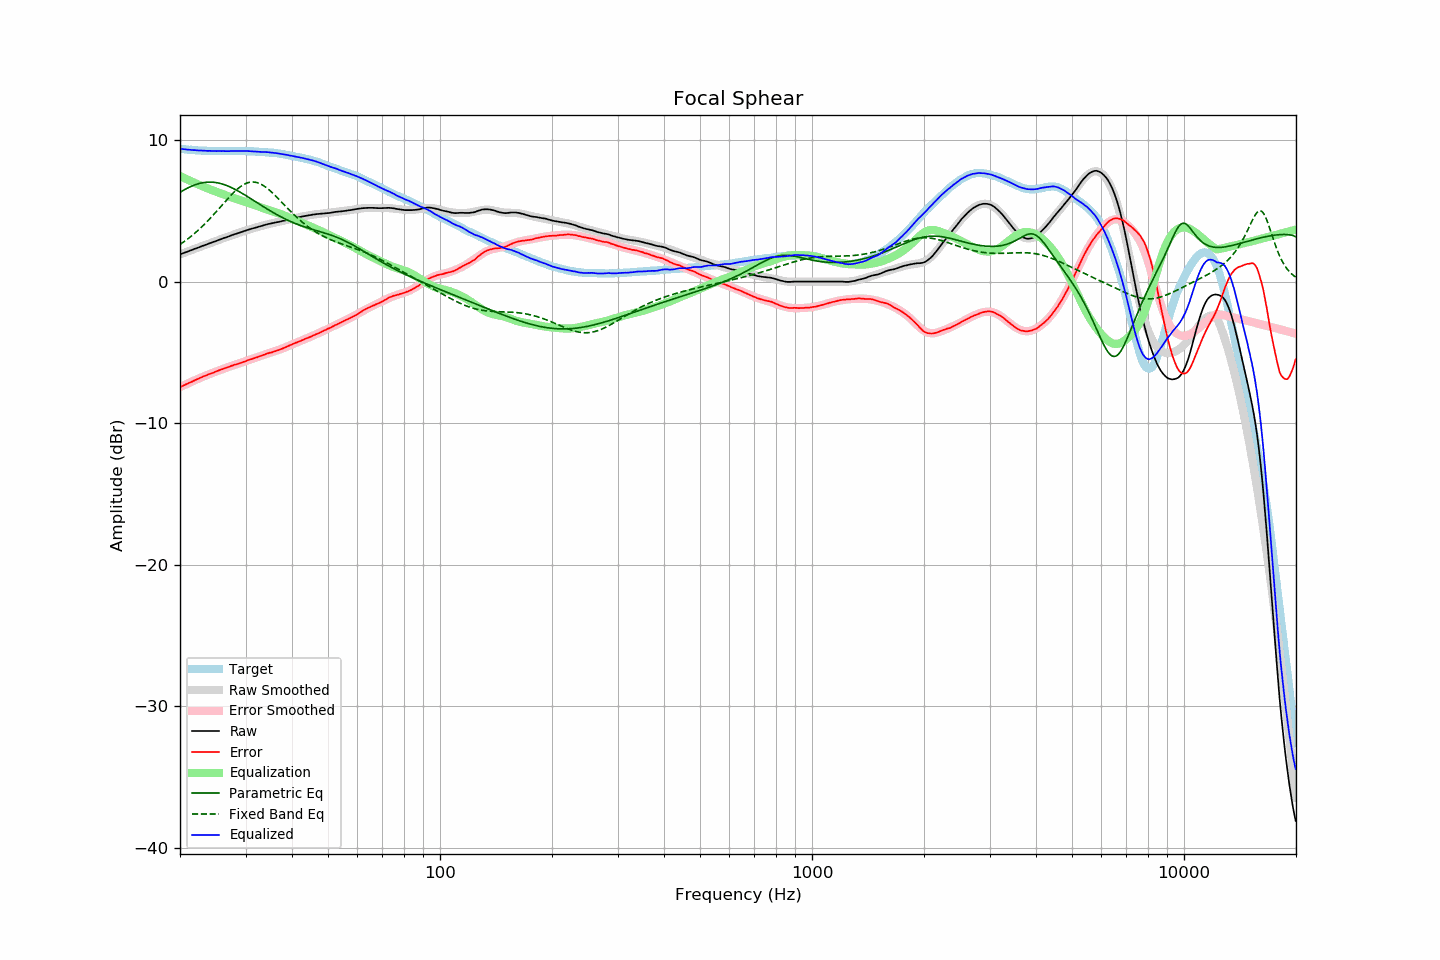

Data behind this chart, as committed beside it:
frequency, raw, error, smoothed, error_smoothed, equalization, parametric_eq, fixed_band_eq, equalized_raw, equalized_smoothed, target
20.00, 1.92, -7.46, 1.92, -7.46, 7.46, 6.31, 2.63, 9.38, 9.38, 9.38
20.20, 1.96, -7.41, 1.96, -7.41, 7.41, 6.38, 2.70, 9.37, 9.37, 9.37
20.40, 2.01, -7.35, 2.01, -7.35, 7.35, 6.44, 2.78, 9.36, 9.36, 9.36
20.61, 2.05, -7.30, 2.05, -7.30, 7.30, 6.51, 2.86, 9.34, 9.34, 9.35
20.81, 2.09, -7.24, 2.09, -7.24, 7.24, 6.57, 2.94, 9.33, 9.33, 9.33
21.02, 2.13, -7.19, 2.14, -7.19, 7.19, 6.63, 3.03, 9.32, 9.32, 9.32
21.23, 2.18, -7.13, 2.18, -7.13, 7.13, 6.68, 3.12, 9.31, 9.31, 9.31
21.44, 2.22, -7.10, 2.22, -7.08, 7.08, 6.73, 3.21, 9.30, 9.30, 9.32
21.66, 2.26, -7.04, 2.26, -7.03, 7.03, 6.78, 3.30, 9.29, 9.29, 9.30
21.87, 2.31, -6.99, 2.31, -6.98, 6.98, 6.82, 3.40, 9.29, 9.29, 9.30
22.09, 2.35, -6.93, 2.35, -6.93, 6.93, 6.86, 3.50, 9.28, 9.28, 9.28
22.31, 2.39, -6.88, 2.39, -6.88, 6.88, 6.90, 3.60, 9.27, 9.27, 9.27
22.54, 2.43, -6.83, 2.43, -6.83, 6.83, 6.93, 3.70, 9.26, 9.26, 9.26
22.76, 2.48, -6.78, 2.48, -6.78, 6.78, 6.96, 3.81, 9.26, 9.26, 9.26
22.99, 2.52, -6.73, 2.52, -6.73, 6.73, 6.98, 3.91, 9.25, 9.25, 9.25
23.22, 2.56, -6.68, 2.56, -6.69, 6.69, 7.00, 4.03, 9.25, 9.25, 9.24
23.45, 2.60, -6.65, 2.60, -6.64, 6.64, 7.02, 4.14, 9.24, 9.24, 9.25
23.69, 2.64, -6.60, 2.64, -6.59, 6.59, 7.03, 4.26, 9.23, 9.24, 9.24
23.92, 2.69, -6.54, 2.69, -6.55, 6.55, 7.03, 4.37, 9.24, 9.23, 9.23
24.16, 2.73, -6.51, 2.73, -6.50, 6.50, 7.03, 4.50, 9.23, 9.23, 9.24
24.40, 2.77, -6.47, 2.77, -6.46, 6.46, 7.03, 4.62, 9.23, 9.23, 9.24
24.65, 2.81, -6.42, 2.81, -6.41, 6.41, 7.02, 4.74, 9.22, 9.23, 9.23
24.89, 2.85, -6.38, 2.85, -6.37, 6.37, 7.00, 4.87, 9.22, 9.22, 9.23
25.14, 2.89, -6.33, 2.89, -6.33, 6.33, 6.98, 5.00, 9.22, 9.22, 9.22
25.39, 2.94, -6.28, 2.94, -6.28, 6.28, 6.96, 5.12, 9.23, 9.22, 9.22
25.65, 2.98, -6.24, 2.98, -6.24, 6.24, 6.94, 5.25, 9.22, 9.22, 9.22
25.91, 3.02, -6.20, 3.02, -6.20, 6.20, 6.90, 5.38, 9.22, 9.22, 9.22
26.16, 3.07, -6.16, 3.06, -6.16, 6.16, 6.87, 5.51, 9.23, 9.22, 9.23
26.43, 3.10, -6.12, 3.10, -6.12, 6.12, 6.83, 5.64, 9.22, 9.22, 9.22
26.69, 3.14, -6.08, 3.14, -6.08, 6.08, 6.79, 5.77, 9.22, 9.22, 9.22
26.96, 3.18, -6.04, 3.18, -6.04, 6.04, 6.74, 5.89, 9.21, 9.22, 9.22
27.23, 3.22, -6.00, 3.22, -6.00, 6.00, 6.69, 6.02, 9.22, 9.22, 9.22
27.50, 3.27, -5.95, 3.27, -5.96, 5.96, 6.64, 6.14, 9.23, 9.22, 9.22
27.77, 3.31, -5.92, 3.30, -5.92, 5.92, 6.59, 6.25, 9.23, 9.23, 9.23
28.05, 3.35, -5.87, 3.34, -5.88, 5.88, 6.53, 6.36, 9.23, 9.23, 9.22
28.33, 3.38, -5.85, 3.38, -5.84, 5.84, 6.47, 6.47, 9.22, 9.23, 9.23
28.62, 3.42, -5.81, 3.42, -5.81, 5.81, 6.41, 6.57, 9.23, 9.23, 9.23
28.90, 3.46, -5.78, 3.46, -5.77, 5.77, 6.35, 6.66, 9.23, 9.23, 9.24
29.19, 3.50, -5.74, 3.50, -5.73, 5.73, 6.28, 6.74, 9.23, 9.23, 9.24
29.48, 3.53, -5.70, 3.54, -5.69, 5.69, 6.21, 6.81, 9.22, 9.23, 9.23
29.78, 3.57, -5.66, 3.57, -5.65, 5.65, 6.15, 6.88, 9.22, 9.22, 9.23
30.08, 3.61, -5.62, 3.61, -5.61, 5.61, 6.08, 6.93, 9.22, 9.22, 9.23
30.38, 3.65, -5.56, 3.64, -5.57, 5.57, 6.01, 6.98, 9.22, 9.22, 9.21
30.68, 3.68, -5.53, 3.68, -5.54, 5.54, 5.93, 7.01, 9.22, 9.21, 9.21
30.99, 3.72, -5.49, 3.71, -5.50, 5.50, 5.86, 7.03, 9.21, 9.21, 9.21
31.30, 3.75, -5.46, 3.75, -5.46, 5.46, 5.79, 7.04, 9.20, 9.20, 9.21
31.61, 3.78, -5.42, 3.78, -5.41, 5.41, 5.72, 7.03, 9.19, 9.19, 9.20
31.93, 3.81, -5.37, 3.82, -5.37, 5.37, 5.65, 7.02, 9.18, 9.19, 9.18
32.24, 3.84, -5.35, 3.85, -5.33, 5.33, 5.57, 6.99, 9.17, 9.18, 9.19
32.57, 3.88, -5.29, 3.88, -5.29, 5.29, 5.50, 6.95, 9.17, 9.17, 9.17
32.89, 3.91, -5.26, 3.91, -5.25, 5.25, 5.43, 6.90, 9.16, 9.17, 9.17
33.22, 3.94, -5.22, 3.95, -5.22, 5.22, 5.36, 6.84, 9.16, 9.16, 9.16
33.55, 3.98, -5.18, 3.98, -5.18, 5.18, 5.28, 6.78, 9.16, 9.15, 9.16
33.89, 4.01, -5.14, 4.00, -5.14, 5.14, 5.21, 6.70, 9.15, 9.15, 9.15
34.23, 4.04, -5.09, 4.03, -5.11, 5.11, 5.14, 6.61, 9.15, 9.14, 9.13
34.57, 4.07, -5.06, 4.06, -5.07, 5.07, 5.08, 6.52, 9.14, 9.13, 9.13
34.92, 4.09, -5.02, 4.09, -5.03, 5.03, 5.01, 6.42, 9.12, 9.12, 9.11
35.27, 4.12, -5.01, 4.12, -4.99, 4.99, 4.94, 6.32, 9.11, 9.11, 9.13
35.62, 4.14, -4.96, 4.14, -4.96, 4.96, 4.87, 6.21, 9.10, 9.10, 9.10
35.97, 4.17, -4.93, 4.17, -4.92, 4.92, 4.81, 6.10, 9.09, 9.09, 9.10
... 635 more rows
